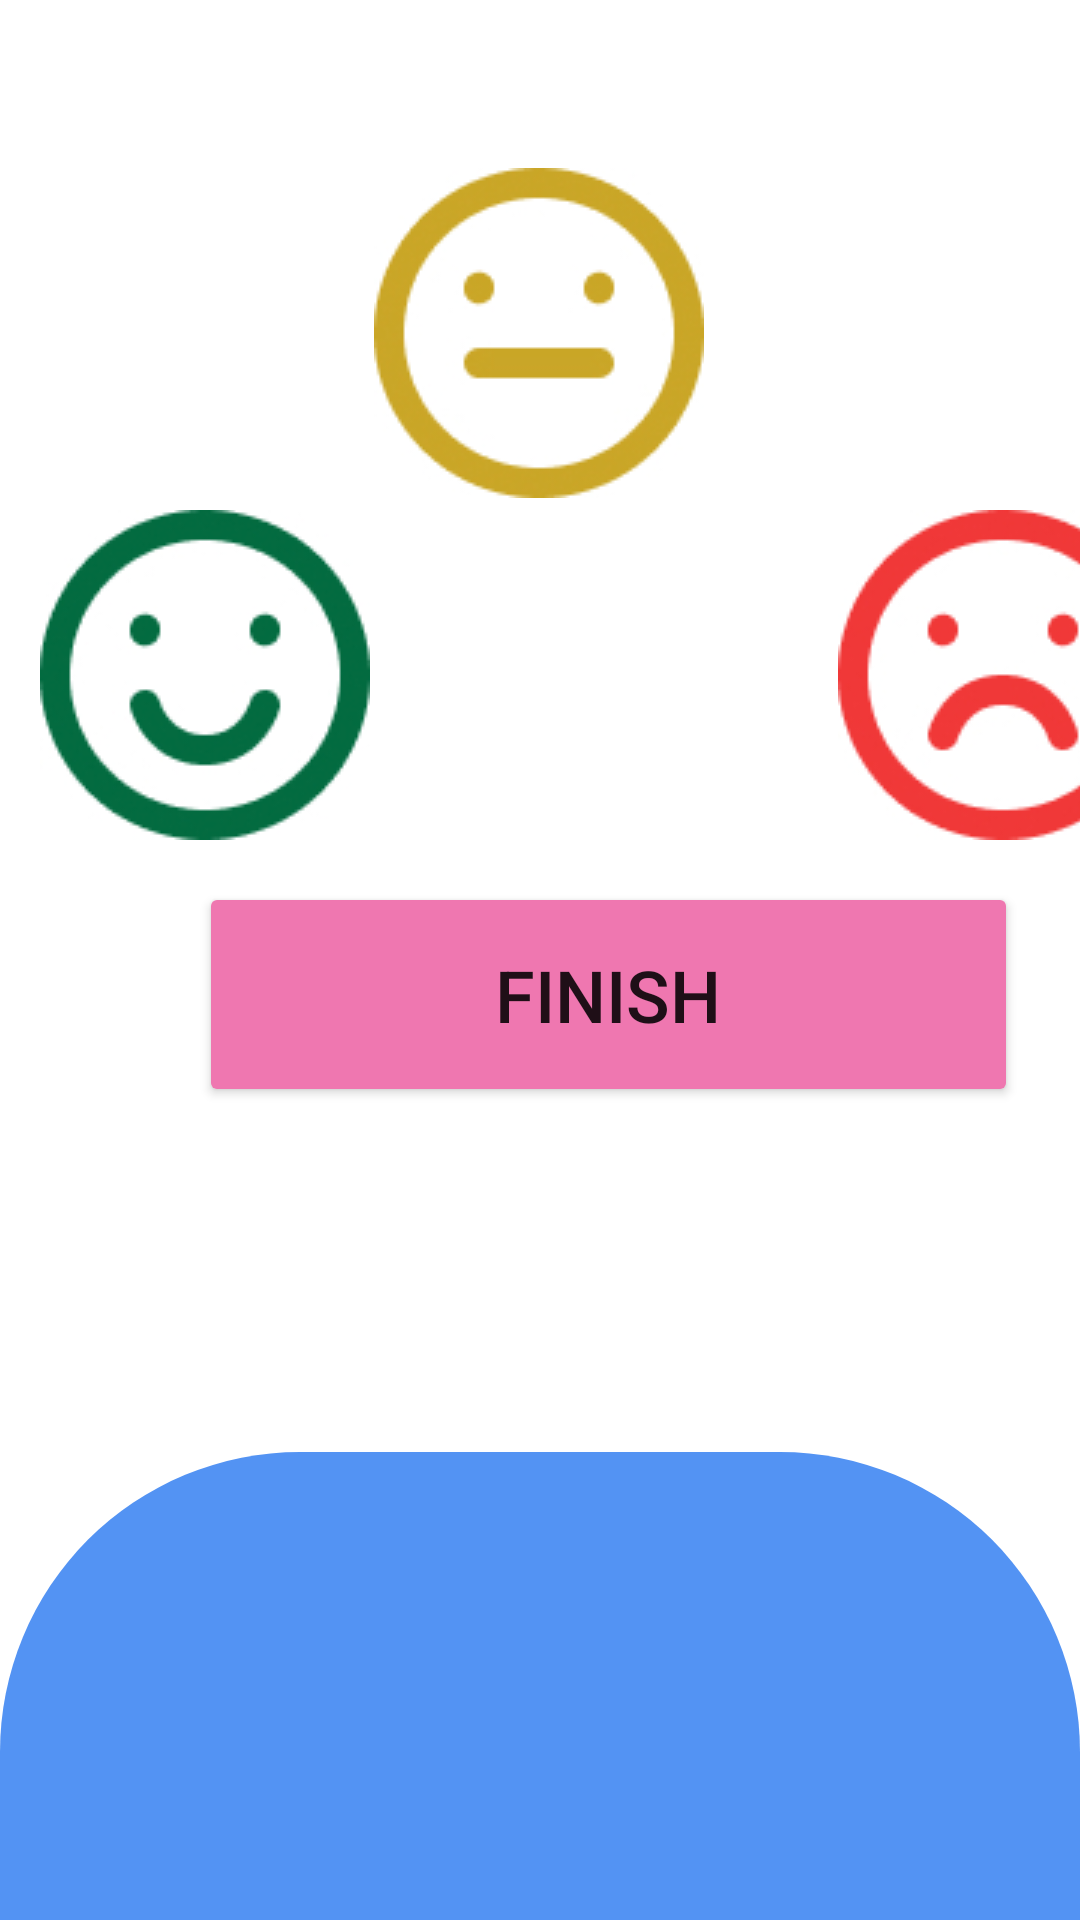

Write the Android layout XML for this screen, with the resource values it uses.
<!-- AndroidManifest.xml: application theme Theme.Smiling -->
<!-- res/layout/activity_face_smilng.xml -->
<?xml version="1.0" encoding="utf-8"?>
<androidx.constraintlayout.widget.ConstraintLayout xmlns:android="http://schemas.android.com/apk/res/android"
    xmlns:app="http://schemas.android.com/apk/res-auto"
    xmlns:tools="http://schemas.android.com/tools"
    android:layout_width="match_parent"
    android:layout_height="match_parent"
    tools:context=".FaceSmilngActivity">

    <ImageView
        android:id="@+id/imgHappy"
        android:layout_width="wrap_content"
        android:layout_height="wrap_content"
        android:layout_marginTop="4dp"
        app:layout_constraintEnd_toEndOf="@+id/imgNormal"
        app:layout_constraintHorizontal_bias="0.106"
        app:layout_constraintStart_toStartOf="parent"
        app:layout_constraintTop_toBottomOf="@+id/imgNormal"
        app:srcCompat="@drawable/group_3" />

    <ImageView
        android:id="@+id/imgNormal"
        android:layout_width="wrap_content"
        android:layout_height="wrap_content"
        android:layout_marginTop="56dp"
        app:layout_constraintEnd_toEndOf="parent"
        app:layout_constraintHorizontal_bias="0.498"
        app:layout_constraintStart_toStartOf="parent"
        app:layout_constraintTop_toTopOf="parent"
        app:srcCompat="@drawable/group_5" />

    <ImageView
        android:id="@+id/imgUnhappy"
        android:layout_width="wrap_content"
        android:layout_height="wrap_content"
        android:layout_marginStart="156dp"
        app:layout_constraintBottom_toBottomOf="@+id/imgHappy"
        app:layout_constraintStart_toEndOf="@+id/imgHappy"
        app:layout_constraintTop_toTopOf="@+id/imgHappy"
        app:layout_constraintVertical_bias="0.0"
        app:srcCompat="@drawable/group_4" />

    <View
        android:id="@+id/view4"
        android:layout_width="0dp"
        android:layout_height="324dp"
        android:layout_marginTop="204dp"
        android:background="@drawable/bg_screen1"
        app:layout_constraintEnd_toEndOf="parent"
        app:layout_constraintHorizontal_bias="0.0"
        app:layout_constraintStart_toStartOf="parent"
        app:layout_constraintTop_toBottomOf="@+id/imgUnhappy" />

    <Button
        android:id="@+id/btnFinish"
        android:layout_width="273dp"
        android:layout_height="75dp"
        android:layout_marginTop="128dp"
        android:backgroundTint="#EF77B0"
        android:text="finish"
        android:textSize="24sp"
        app:cornerRadius="30dp"
        app:layout_constraintEnd_toEndOf="@+id/imgUnhappy"
        app:layout_constraintHorizontal_bias="0.514"
        app:layout_constraintStart_toStartOf="@+id/imgHappy"
        app:layout_constraintTop_toBottomOf="@+id/imgNormal"
        app:strokeColor="#FFFFFF"
        app:strokeWidth="2dp" />
</androidx.constraintlayout.widget.ConstraintLayout>
<!-- resources referenced by this layout -->
<resources>
  <!-- drawable bg_screen1 (drawable) -->
  <?xml version="1.0" encoding="utf-8"?>
  <shape xmlns:android="http://schemas.android.com/apk/res/android" android:shape="rectangle">
      <corners android:topLeftRadius="100dp" android:topRightRadius="100dp"></corners>
      <solid android:color="#5393F3"></solid>
  </shape>
  <!-- drawable group_3: jpg bitmap (drawable, 15765 bytes) -->
  <!-- drawable group_4: jpg bitmap (drawable, 19311 bytes) -->
  <!-- drawable group_5: jpg bitmap (drawable, 16013 bytes) -->
  <style name="Theme.Smiling" parent="Theme.MaterialComponents.DayNight.DarkActionBar">
          
          <item name="colorPrimary">@color/purple_500</item>
          <item name="colorPrimaryVariant">@color/purple_700</item>
          <item name="colorOnPrimary">@color/white</item>
          
          <item name="colorSecondary">@color/teal_200</item>
          <item name="colorSecondaryVariant">@color/teal_700</item>
          <item name="colorOnSecondary">@color/black</item>
          
          <item name="android:statusBarColor" tools:targetApi="l">?attr/colorPrimaryVariant</item>
          
      </style>
  <!-- not gathered from this repository: default colours our renderer supplied (Android Studio template values) -->
  <color name="purple_500">#FF6200EE</color>
  <color name="purple_700">#FF3700B3</color>
  <color name="teal_200">#FF03DAC5</color>
  <color name="teal_700">#FF018786</color>
  <color name="black">#FF000000</color>
  <color name="white">#FFFFFFFF</color>
</resources>
